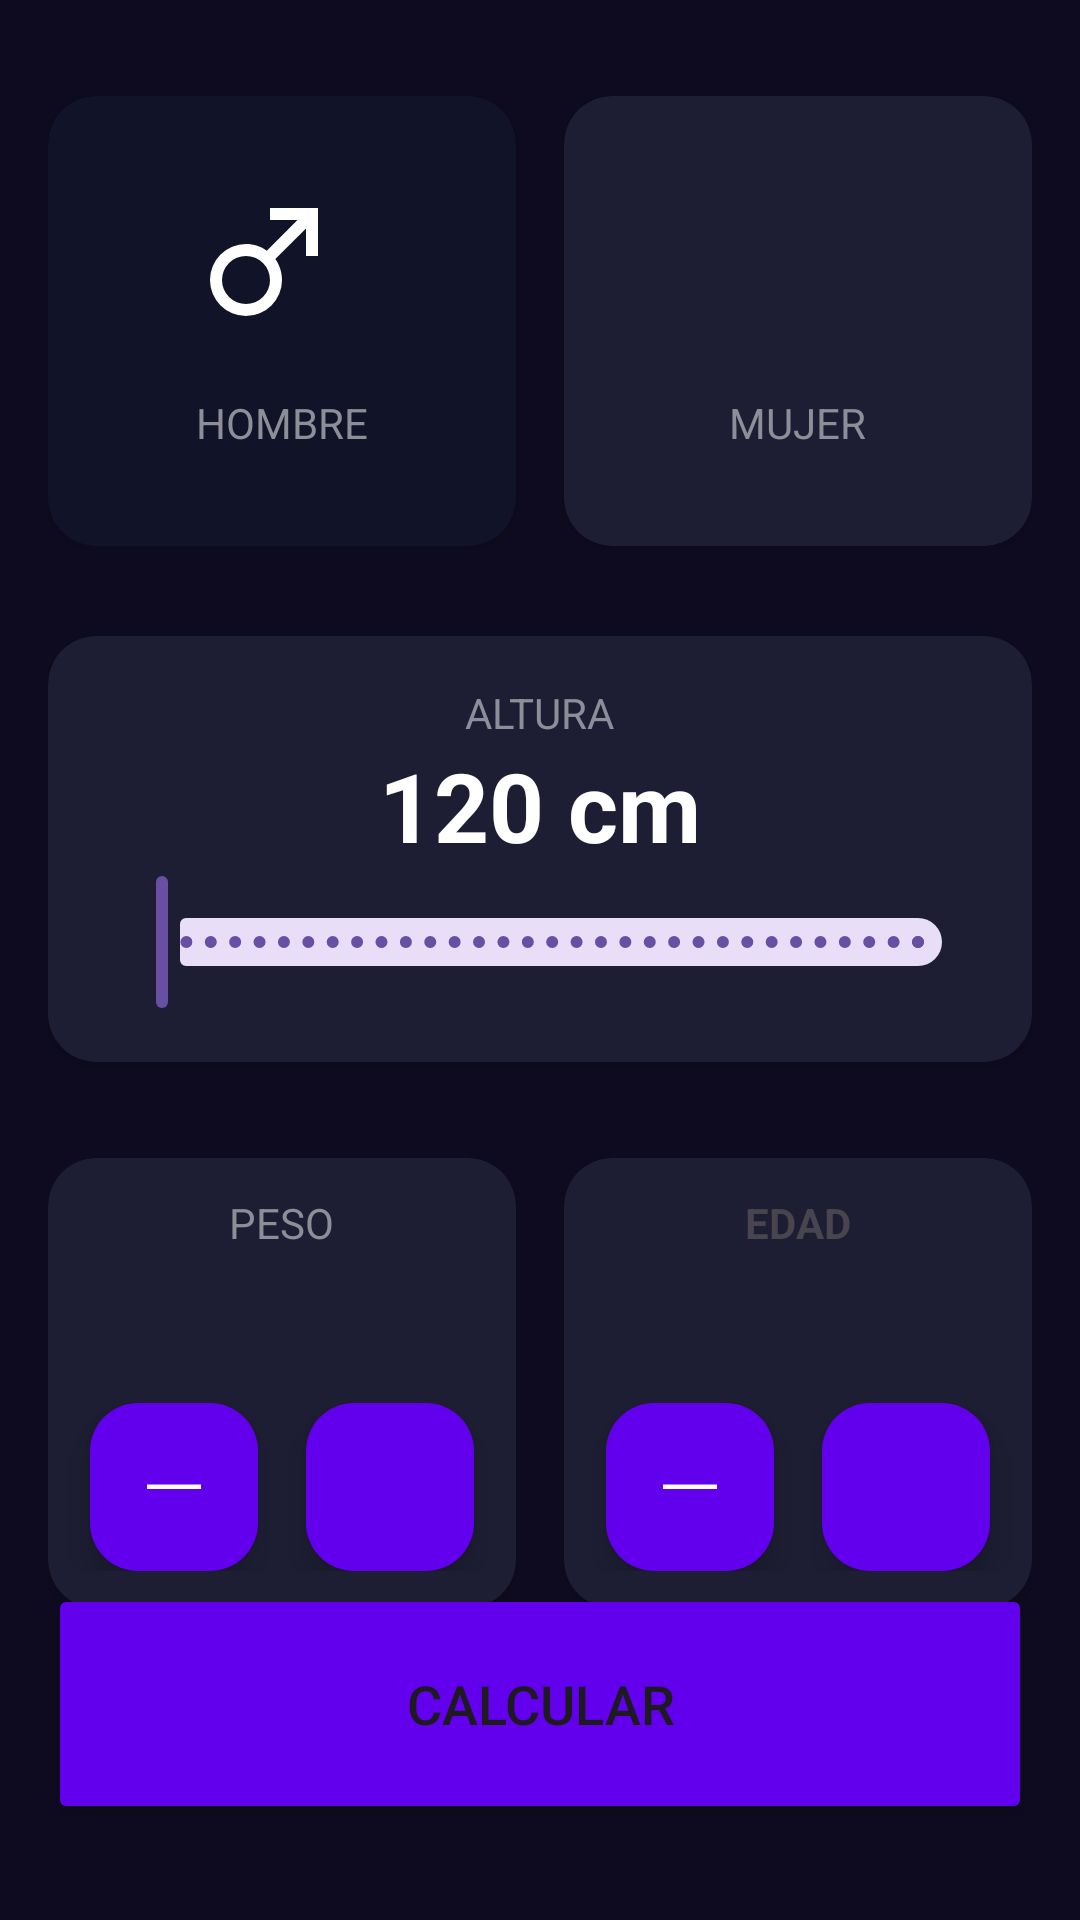

Here is an Android app screen rendered from its layout file. Give the layout XML and the strings, colors and styles it references.
<!-- AndroidManifest.xml: application theme Theme.FirstAppActivity -->
<!-- res/layout/activity_mi_salud.xml -->
<?xml version="1.0" encoding="utf-8"?>
<androidx.constraintlayout.widget.ConstraintLayout xmlns:android="http://schemas.android.com/apk/res/android"
    xmlns:app="http://schemas.android.com/apk/res-auto"
    xmlns:tools="http://schemas.android.com/tools"
    android:layout_width="match_parent"
    android:layout_height="match_parent"
    android:background="@color/backgroud_app"
    android:paddingHorizontal="16dp"
    android:paddingVertical="32dp"
    tools:context=".MiSaludActivity">


    <androidx.cardview.widget.CardView
        android:id="@+id/viewMale"
        android:layout_width="0dp"
        android:layout_height="150dp"
        android:layout_marginEnd="16dp"
        app:cardBackgroundColor="@color/backgroud_component_selected"
        app:cardCornerRadius="16dp"
        app:layout_constraintEnd_toStartOf="@+id/viewFemale"
        app:layout_constraintStart_toStartOf="parent"
        app:layout_constraintTop_toTopOf="parent">

        <androidx.appcompat.widget.LinearLayoutCompat
            android:layout_width="match_parent"
            android:layout_height="match_parent"
            android:gravity="center"
            android:orientation="vertical">

            <ImageView
                android:layout_width="60dp"
                android:layout_height="60dp"
                android:src="@drawable/ic_male"
                app:tint="@color/white" />

            <TextView
                android:layout_width="wrap_content"
                android:layout_height="wrap_content"
                android:layout_marginTop="8dp"
                android:text="hombre"
                android:textAllCaps="true"
                android:textColor="@color/title_text" />

        </androidx.appcompat.widget.LinearLayoutCompat>

    </androidx.cardview.widget.CardView>

    <androidx.cardview.widget.CardView
        android:id="@+id/viewFemale"
        android:layout_width="0dp"
        android:layout_height="150dp"
        app:cardBackgroundColor="@color/backgroud_component"
        app:cardCornerRadius="16dp"
        app:layout_constraintEnd_toEndOf="parent"
        app:layout_constraintStart_toEndOf="@+id/viewMale"
        app:layout_constraintTop_toTopOf="parent">

        <androidx.appcompat.widget.LinearLayoutCompat
            android:layout_width="match_parent"
            android:layout_height="match_parent"
            android:gravity="center"
            android:orientation="vertical">

            <ImageView
                android:layout_width="60dp"
                android:layout_height="60dp"
                android:src="@drawable/ic_female"
                app:tint="@color/white" />

            <TextView
                android:layout_width="wrap_content"
                android:layout_height="wrap_content"
                android:layout_marginTop="8dp"
                android:text="mujer"
                android:textAllCaps="true"
                android:textColor="@color/title_text" />

        </androidx.appcompat.widget.LinearLayoutCompat>

    </androidx.cardview.widget.CardView>

    <androidx.cardview.widget.CardView
        android:id="@+id/viewHeigth"
        android:layout_width="0dp"
        android:layout_height="wrap_content"
        android:layout_marginTop="30dp"
        app:cardBackgroundColor="@color/backgroud_component"
        app:cardCornerRadius="16dp"
        app:layout_constraintEnd_toEndOf="parent"
        app:layout_constraintStart_toStartOf="parent"
        app:layout_constraintTop_toBottomOf="@+id/viewFemale">


        <androidx.appcompat.widget.LinearLayoutCompat
            android:layout_width="match_parent"
            android:layout_height="wrap_content"
            android:layout_margin="16dp"
            android:gravity="center"
            android:orientation="vertical">

            <TextView
                android:layout_width="wrap_content"
                android:layout_height="wrap_content"
                android:text="@string/altura"
                android:textAllCaps="true"
                android:textColor="@color/title_text" />

            <TextView
                android:id="@+id/tvHeight"
                android:layout_width="wrap_content"
                android:layout_height="wrap_content"
                android:text="120 cm"
                android:textColor="@color/white"
                android:textSize="32dp"
                android:textStyle="bold" />

            <com.google.android.material.slider.RangeSlider
                android:id="@+id/rsHeight"
                android:layout_width="match_parent"
                android:layout_height="wrap_content"
                android:stepSize="1"
                android:valueFrom="120"
                android:valueTo="200" />

        </androidx.appcompat.widget.LinearLayoutCompat>
    </androidx.cardview.widget.CardView>

    <androidx.cardview.widget.CardView
        android:id="@+id/viewWeigth"
        android:layout_width="0dp"
        android:layout_height="150dp"
        android:layout_marginTop="32dp"
        app:cardBackgroundColor="@color/backgroud_component"
        app:cardCornerRadius="16dp"
        app:layout_constraintEnd_toStartOf="@+id/viewEdad"
        app:layout_constraintStart_toStartOf="parent"
        app:layout_constraintTop_toBottomOf="@+id/viewHeigth">

        <androidx.appcompat.widget.LinearLayoutCompat
            android:layout_width="match_parent"
            android:layout_height="match_parent"
            android:gravity="center"
            android:orientation="vertical">

            <TextView
                android:layout_width="wrap_content"
                android:layout_height="wrap_content"
                android:text="@string/peso"
                android:textAllCaps="true"
                android:textColor="@color/title_text" />

            <TextView
                android:id="@+id/tvWeight"
                android:layout_width="wrap_content"
                android:layout_height="wrap_content"
                android:textAllCaps="true"
                android:textColor="@color/white"
                android:textSize="38sp"
                android:textStyle="bold"
                tools:text="60" />

            <LinearLayout
                android:layout_width="match_parent"
                android:layout_height="wrap_content"
                android:gravity="center"
                android:orientation="horizontal">

                <com.google.android.material.floatingactionbutton.FloatingActionButton
                    android:id="@+id/btnSubtractWeight"
                    android:layout_width="wrap_content"
                    android:layout_height="wrap_content"
                    android:layout_marginEnd="16dp"
                    android:src="@drawable/ic_subtract"
                    app:backgroundTint="@color/background_btn"
                    app:tint="@color/white" />

                <com.google.android.material.floatingactionbutton.FloatingActionButton
                    android:id="@+id/btnPlusWeight"
                    android:layout_width="wrap_content"
                    android:layout_height="wrap_content"
                    android:src="@drawable/ic_plus"
                    app:backgroundTint="@color/background_btn"
                    app:tint="@color/white" />
            </LinearLayout>

        </androidx.appcompat.widget.LinearLayoutCompat>


    </androidx.cardview.widget.CardView>

    <androidx.cardview.widget.CardView
        android:id="@+id/viewEdad"
        android:layout_width="0dp"
        android:layout_height="150dp"
        android:layout_marginStart="16dp"
        android:layout_marginTop="32dp"
        app:cardBackgroundColor="@color/backgroud_component"
        app:cardCornerRadius="16dp"
        app:layout_constraintEnd_toEndOf="parent"
        app:layout_constraintStart_toEndOf="@+id/viewWeigth"
        app:layout_constraintTop_toBottomOf="@+id/viewHeigth">

        <LinearLayout
            android:layout_width="match_parent"
            android:layout_height="match_parent"
            android:gravity="center"
            android:orientation="vertical">

            <TextView
                android:layout_width="wrap_content"
                android:layout_height="wrap_content"
                android:text="@string/edad"
                android:textStyle="bold"
                android:textAllCaps="true"/>

            <TextView
                android:id="@+id/tvEdge"
                android:layout_width="wrap_content"
                android:layout_height="wrap_content"
                tools:text="18"
                android:textColor="@color/white"
                android:textSize="38sp"
                android:textStyle="bold"/>
            <LinearLayout
                android:layout_width="match_parent"
                android:layout_height="wrap_content"
                android:gravity="center">

                <com.google.android.material.floatingactionbutton.FloatingActionButton
                    android:id="@+id/btnSubTrackEdge"
                    android:layout_width="wrap_content"
                    android:layout_height="wrap_content"
                    android:layout_marginEnd="16dp"
                    app:backgroundTint="@color/background_btn"
                    android:src="@drawable/ic_subtract"
                    app:tint="@color/white"/>
                <com.google.android.material.floatingactionbutton.FloatingActionButton
                    android:id="@+id/btnPlusEdge"
                    android:layout_width="wrap_content"
                    android:layout_height="wrap_content"
                    app:backgroundTint="@color/background_btn"
                    android:src="@drawable/ic_plus"
                    app:tint="@color/white"
                    />
            </LinearLayout>

        </LinearLayout>


    </androidx.cardview.widget.CardView>

    <Button
        android:id="@+id/btnCalculate"
        android:layout_width="0dp"
        android:layout_height="80dp"
        app:layout_constraintStart_toStartOf="parent"
        app:layout_constraintEnd_toEndOf="parent"
        app:layout_constraintBottom_toBottomOf="parent"
        android:text="@string/calcular"
        android:textSize="18sp"
        android:textAllCaps="true"
        android:backgroundTint="@color/background_btn"
        />

</androidx.constraintlayout.widget.ConstraintLayout>
<!-- resources referenced by this layout -->
<resources>
  <color name="backgroud_app">#0E0B20</color>
  <color name="backgroud_component">#1D1E33</color>
  <color name="backgroud_component_selected">#FF111328</color>
  <color name="background_btn">#FF6200EE</color>
  <color name="title_text">#FF8D8E98</color>
  <color name="white">#FFFFFFFF</color>
  <!-- drawable ic_male (drawable) -->
  <vector xmlns:android="http://schemas.android.com/apk/res/android"
      android:width="24dp"
      android:height="24dp"
      android:viewportWidth="30"
      android:viewportHeight="30">
    <path
        android:fillColor="#FF000000"
        android:pathData="M9,9C10.29,9 11.5,9.41 12.47,10.11L17.58,5H13V3H21V11H19V6.41L13.89,11.5C14.59,12.5 15,13.7 15,15A6,6 0,0 1,9 21A6,6 0,0 1,3 15A6,6 0,0 1,9 9M9,11A4,4 0,0 0,5 15A4,4 0,0 0,9 19A4,4 0,0 0,13 15A4,4 0,0 0,9 11Z"/>
  
  </vector>
  <!-- drawable ic_subtract (drawable) -->
  <vector xmlns:android="http://schemas.android.com/apk/res/android"
      android:width="64dp"
      android:height="64dp"
      android:viewportWidth="64"
      android:viewportHeight="64">
    <path
        android:fillColor="#FF000000"
        android:pathData="M8.026,29.801l47.974,0l0,3.993l-47.974,0l0,-3.993Z"/>
  </vector>
  <string name="altura">Altura</string>
  <string name="calcular">Calcular</string>
  <string name="edad">Edad</string>
  <string name="peso">Peso</string>
  <style name="Theme.FirstAppActivity" parent="Base.Theme.FirstAppActivity" />
  <style name="Base.Theme.FirstAppActivity" parent="Theme.Material3.DayNight.NoActionBar">
          
          
      </style>
</resources>
